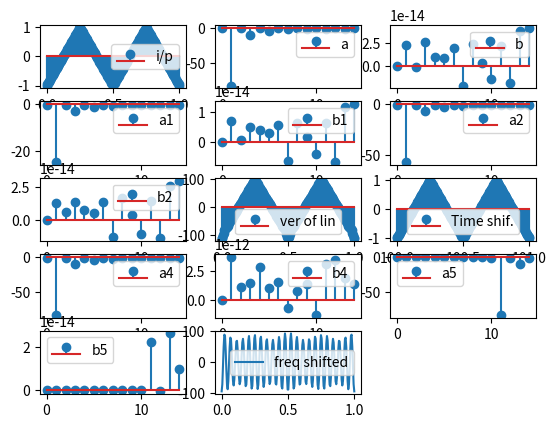

Source code (Python):
# -*- coding: utf-8 -*-
"""
Created on Sun Sep 15 18:19:10 2019

[redacted]
"""

import numpy as np
import matplotlib.pyplot as plt
from scipy import signal

fs = 200
freq = 2
k = 15
w = 2*np.pi*freq

"""input signal"""
n = np.linspace(0,1,fs)
u = signal.sawtooth(4*np.pi*n,0.5)
plt.subplot(5,3,1)
plt.stem(n,u , label = "i/p")
plt.legend()

"""coefficients for original signal"""
t = np.arange(0,k,1)
a = np.zeros(k)
b = np.zeros(k)
for i in range(0,k,1):
    cos = np.cos(w*i*n)
    sin = np.sin(w*i*n)
    for j in range(0,len(n),1):
        a[i] += (u[j]*cos[j])
        b[i] += (u[j]*sin[j])
        
plt.subplot(5,3,2)
plt.stem(t,a,label ="a")
plt.legend()
plt.subplot(5,3,3)
plt.stem(t,b,label = "b")
plt.legend()

"""linearity property"""
u1 = 0.3*u
a1 = np.zeros(k)
b1 = np.zeros(k)
for i in range(0,k,1):
    cos = np.cos(w*i*n)
    sin = np.sin(w*i*n)
    for j in range(0,len(n),1):
        a1[i] += (u1[j]*cos[j])
        b1[i] += (u1[j]*sin[j])

u2 = 0.7*u
a2 = np.zeros(k)
b2 = np.zeros(k)
for i in range(0,k,1):
    cos = np.cos(w*i*n)
    sin = np.sin(w*i*n)
    for j in range(0,len(n),1):
        a2[i] += (u2[j]*cos[j])
        b2[i] += (u2[j]*sin[j])
               
plt.subplot(5,3,4)
plt.stem(t,a1,label = "a1")
plt.legend()
plt.subplot(5,3,5)
plt.stem(t,b1,label = "b1")
plt.legend()
plt.subplot(5,3,6)
plt.stem(t,a2,label = "a2")
plt.legend()
plt.subplot(5,3,7)
plt.stem(t,b2,label = "b2")
plt.legend()

#verifying linearity
a3 = a1+a2
b3 = b1+b2
u3 = np.zeros(len(n))
for i in range(0,k,1):
    cos=np.cos(w*n*i)
    sin=np.sin(w*n*i)
    for j in range(0,len(n),1):
        u3[j] += (a3[i]*cos[j] + b3[i]*sin[j])
        
plt.subplot(5,3,8)
plt.stem(n,u3,label = "ver of lin")
plt.legend()

"""Time shifting"""
To = 100

#changed input signal
n1 = np.linspace(0+To,1+To,fs)
u1 = signal.sawtooth(4*np.pi*n,0.5)
plt.subplot(5,3,9)
plt.stem(n1,u1,label = "Time shif.")
plt.legend()

#coefficients of changed input signal
a4 = np.zeros(k)
b4 = np.zeros(k)
for i in range(0,k,1):
    cos = np.cos(w*i*n1)
    sin = np.sin(w*i*n1)
    for j in range(0,len(n1),1):
        a4[i] += (u1[j]*cos[j])
        b4[i] += (u1[j]*sin[j])

plt.subplot(5,3,10)
plt.stem(t,a4,label = "a4")
plt.legend()
plt.subplot(5,3,11)
plt.stem(t,b4,label = "b4")
plt.legend()

"""Frequency Shifting"""
Wo = 10
a5 = np.zeros(k)
b5 = np.zeros(k)
u2 = np.zeros(len(n))
for i in range(Wo,k,1):
    a5[i] = a[i-Wo]
    b5[i] = b[i-Wo]
    
for i in range(0,k,1):
    cos=np.cos(w*n*i)
    sin=np.sin(w*n*i)
    for j in range(0,len(u2),1):
        u2[j] += (a5[i]*cos[j] + b5[i]*sin[j])

plt.subplot(5,3,12)
plt.stem(t,a5,label = "a5")
plt.legend()
plt.subplot(5,3,13)
plt.stem(t,b5,label = "b5")
plt.legend()
plt.subplot(5,3,14)
plt.plot(n,u2,label = "freq shifted")
plt.legend()
plt.show()
